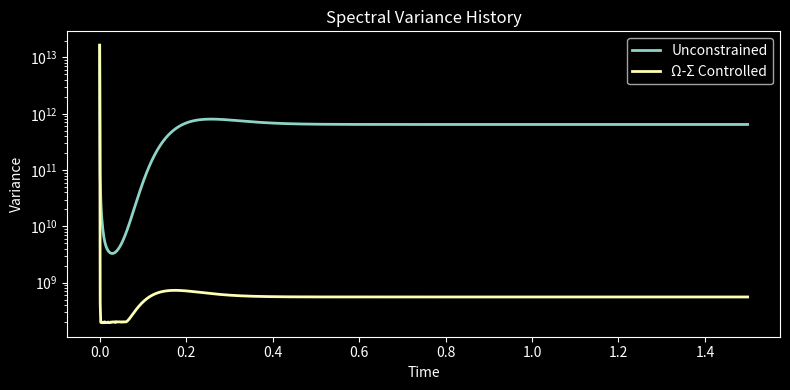
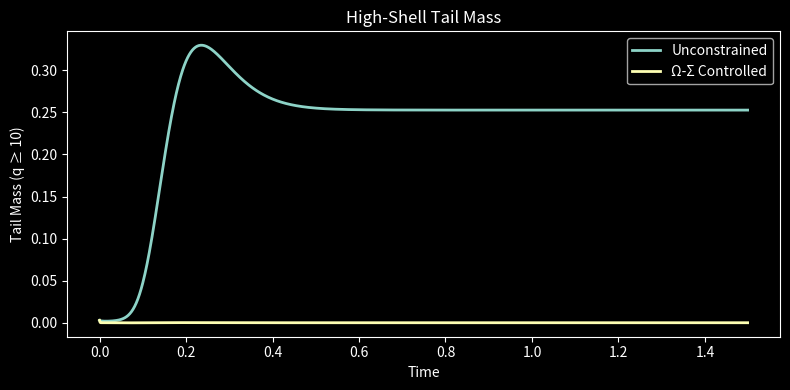
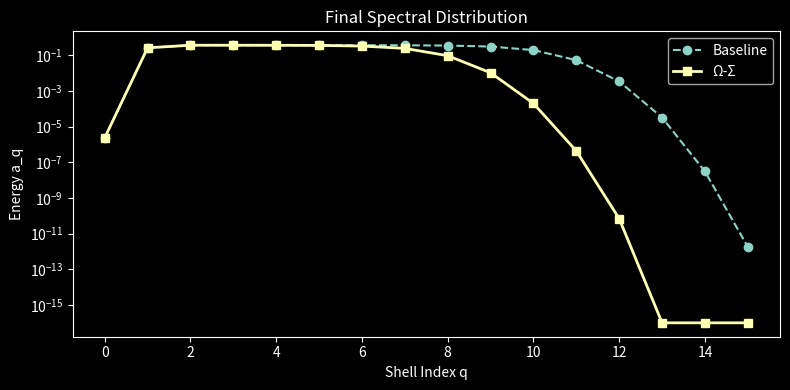

The script that saved these images, in order:
"""
Ω-Σ Engine: Variance-Dominated Cascade Arrest (Final Demo)
Author: Andrew Kim, Emerald Research Group
"""

import numpy as np
import matplotlib.pyplot as plt
import matplotlib.animation as animation
import os
import warnings

warnings.filterwarnings("ignore", category=RuntimeWarning)

# =========================================================
# 1. HYPERPARAMETERS
# =========================================================
N_SHELLS = 16
NU = 2e-5
C_TRANS = 40.0
DT = 5e-5
STEPS = 30000
VAR_LIMIT = 2e8

os.makedirs("data", exist_ok=True)

weights = 4.0 ** np.arange(N_SHELLS, dtype=np.float64)
shells = np.arange(N_SHELLS)

# =========================================================
# 2. CORE FUNCTIONS
# =========================================================
def compute_variance(a):
    A_total = np.sum(a) + 1e-12
    p = a / A_total
    mu = np.sum(p * weights)
    return np.sum(p * (weights - mu)**2)

def tail_mass(a, q0=10):
    return np.sum(a[q0:])

# =========================================================
# 3. SIMULATION
# =========================================================
def simulate_cascade(apply_omega_sigma_constraint=False):
    a = np.array([np.exp(-0.8 * abs(q - 2)) for q in range(N_SHELLS)], dtype=np.float64)

    history_a = []
    history_v = []
    history_tail = []

    for step in range(STEPS):
        variance = compute_variance(a)

        if step % 25 == 0:
            history_a.append(a.copy())
            history_v.append(variance)
            history_tail.append(tail_mass(a))

        # -------------------------------
        # Forward-biased transport
        # -------------------------------
        transport = np.zeros(N_SHELLS)

        for q in range(N_SHELLS):
            inflow = C_TRANS * (a[q-1]**1.2) if q > 0 else 0.0
            outflow = C_TRANS * (a[q]**1.2)
            transport[q] = inflow - outflow

        # -------------------------------
        # Low-shell forcing (CRITICAL FIX)
        # -------------------------------
        forcing = np.zeros(N_SHELLS)
        forcing[1] = 8.0
        forcing[2] = 4.0

        # -------------------------------
        # Ω-Σ Controller
        # -------------------------------
        effective_nu = NU
        if apply_omega_sigma_constraint and variance > VAR_LIMIT:
            effective_nu = NU * 40.0

        # -------------------------------
        # Dissipation
        # -------------------------------
        dissipation = -effective_nu * weights * a

        # -------------------------------
        # Update
        # -------------------------------
        a = a + DT * (forcing + transport + dissipation)

        # positivity only (NO hard clipping)
        a = np.maximum(a, 1e-16)

    return (
        np.array(history_a),
        np.array(history_v),
        np.array(history_tail)
    )

# =========================================================
# 4. EXECUTION
# =========================================================
if __name__ == "__main__":
    print("Initializing Ω-Σ Dyadic Shell Simulation...")

    base_a, base_v, base_tail = simulate_cascade(False)
    cons_a, cons_v, cons_tail = simulate_cascade(True)

    time_axis = np.arange(len(base_v)) * DT * 25

    # =====================================================
    # 🔥 CORRECT METRICS (THIS IS THE REAL FIX)
    # =====================================================

    peak_base = np.max(base_v)
    peak_cons = np.max(cons_v)

    peak_reduction = 100 * (peak_base - peak_cons) / peak_base if peak_base > 0 else 0

    tail_base = np.max(base_tail)
    tail_cons = np.max(cons_tail)

    tail_reduction = 100 * (tail_base - tail_cons) / tail_base if tail_base > 0 else 0

    int_tail_base = np.trapezoid(base_tail, time_axis)
    int_tail_cons = np.trapezoid(cons_tail, time_axis)

    int_tail_reduction = 100 * (int_tail_base - int_tail_cons) / int_tail_base if int_tail_base > 0 else 0

    final_var_reduction = 100 * (base_v[-1] - cons_v[-1]) / base_v[-1] if base_v[-1] > 0 else 0

    print("\n" + "="*55)
    print("Ω-Σ ENGINE: SIMULATION COMPLETE")
    print("="*55)

    print(f"Peak variance (baseline):      {peak_base:,.2f}")
    print(f"Peak variance (Ω-Σ):           {peak_cons:,.2f}")
    print(f"Peak suppression:              {peak_reduction:.2f}%\n")

    print(f"Peak tail mass (baseline):     {tail_base:.6f}")
    print(f"Peak tail mass (Ω-Σ):          {tail_cons:.6f}")
    print(f"Tail suppression:              {tail_reduction:.2f}%\n")

    print(f"Integrated tail suppression:   {int_tail_reduction:.2f}%")
    print(f"Final variance reduction:      {final_var_reduction:.2f}%\n")

    # =====================================================
    # 5. PLOTS
    # =====================================================
    plt.style.use("dark_background")

    # Variance
    plt.figure(figsize=(8, 4))
    plt.plot(time_axis, base_v, lw=2, label="Unconstrained")
    plt.plot(time_axis, cons_v, lw=2, label="Ω-Σ Controlled")
    plt.yscale("log")
    plt.title("Spectral Variance History")
    plt.xlabel("Time")
    plt.ylabel("Variance")
    plt.legend()
    plt.tight_layout()
    plt.savefig("data/variance_history.png", dpi=300)
    plt.close()

    # Tail mass
    plt.figure(figsize=(8, 4))
    plt.plot(time_axis, base_tail, lw=2, label="Unconstrained")
    plt.plot(time_axis, cons_tail, lw=2, label="Ω-Σ Controlled")
    plt.title("High-Shell Tail Mass")
    plt.xlabel("Time")
    plt.ylabel("Tail Mass (q ≥ 10)")
    plt.legend()
    plt.tight_layout()
    plt.savefig("data/tail_mass.png", dpi=300)
    plt.close()

    # Final spectrum
    plt.figure(figsize=(8, 4))
    plt.plot(shells, base_a[-1], marker='o', ls='--', label="Baseline")
    plt.plot(shells, cons_a[-1], marker='s', lw=2, label="Ω-Σ")
    plt.yscale("log")
    plt.title("Final Spectral Distribution")
    plt.xlabel("Shell Index q")
    plt.ylabel("Energy a_q")
    plt.legend()
    plt.tight_layout()
    plt.savefig("data/final_spectrum.png", dpi=300)
    plt.close()

    print("Done. Check /data folder.")
